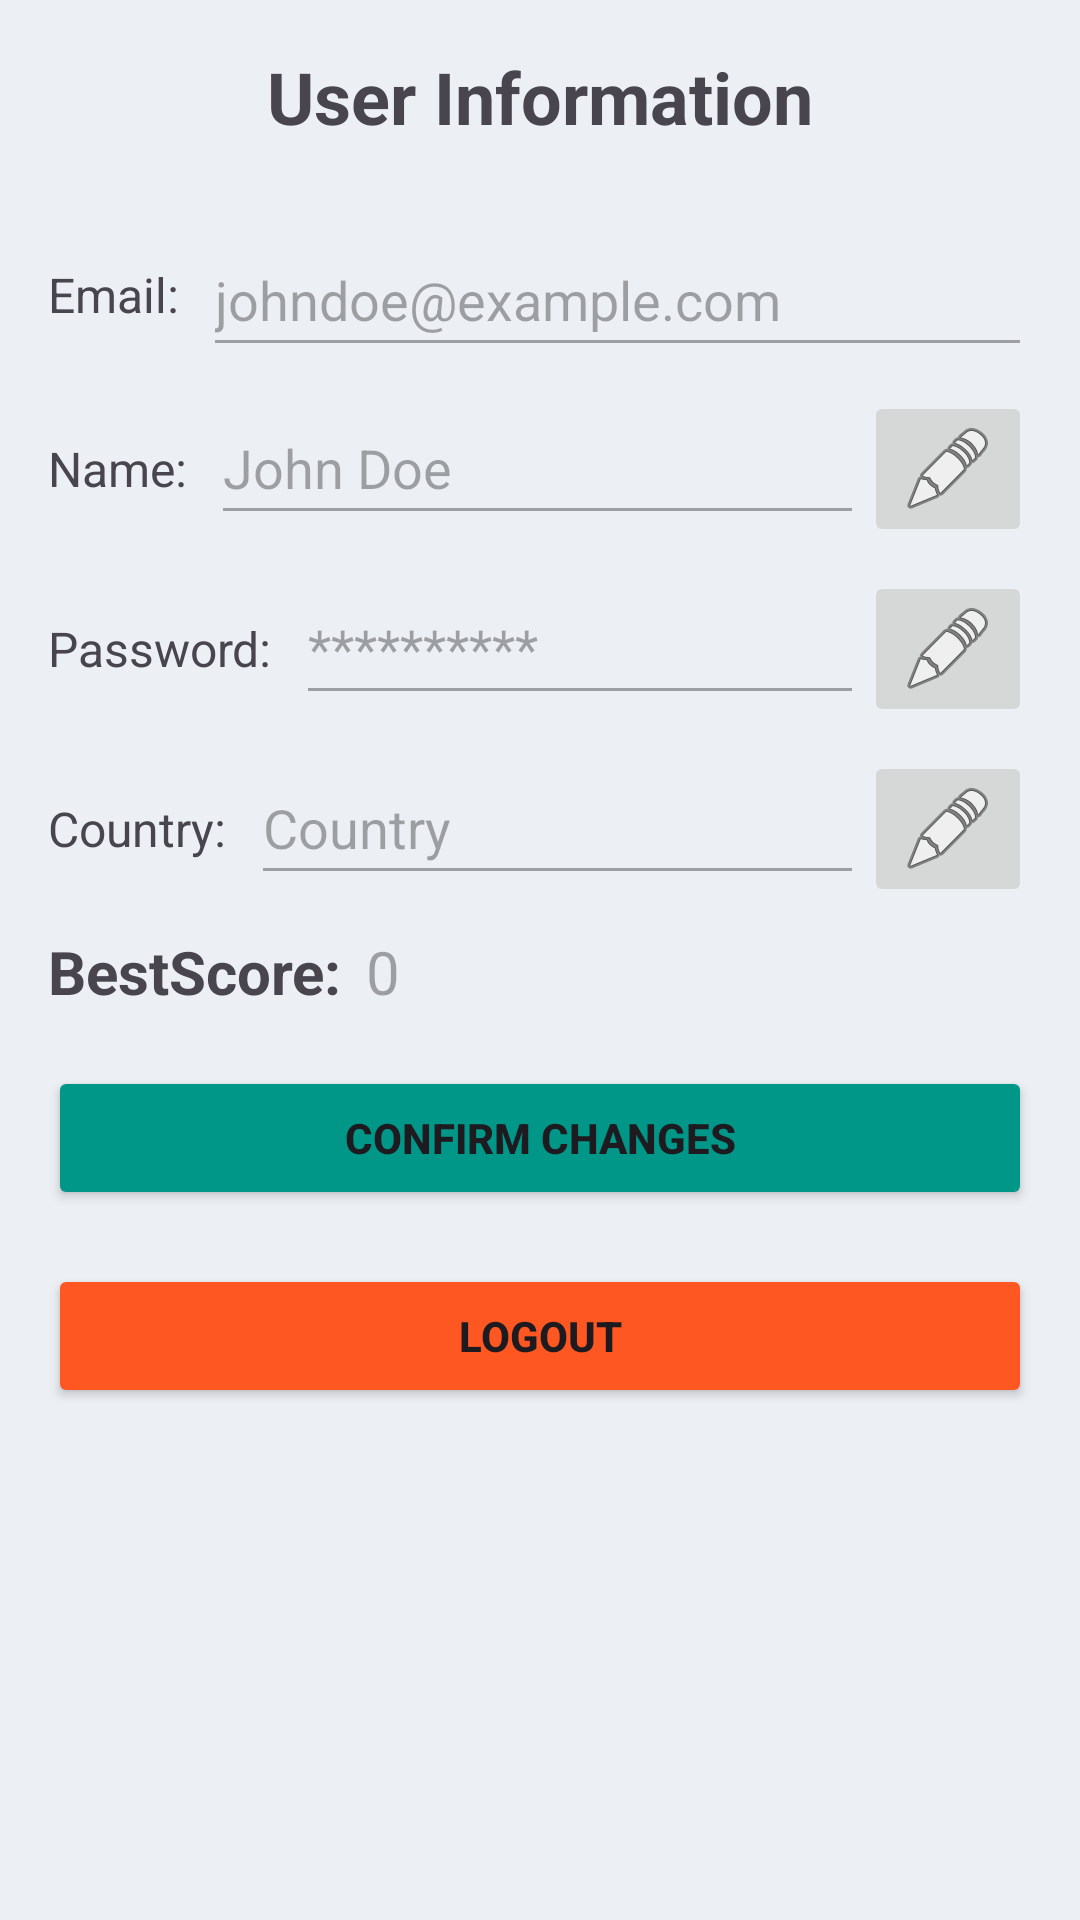

Android layout source for this screen:
<!-- AndroidManifest.xml: application theme Theme.MapQuiz -->
<!-- res/layout/activity_profile.xml -->
<?xml version="1.0" encoding="utf-8"?>
<androidx.constraintlayout.widget.ConstraintLayout xmlns:android="http://schemas.android.com/apk/res/android"
    xmlns:app="http://schemas.android.com/apk/res-auto"
    xmlns:tools="http://schemas.android.com/tools"
    android:id="@+id/mainLayout"
    android:layout_width="match_parent"
    android:layout_height="match_parent"
    android:background="#ECEFF3"
    tools:context=".LoginActivity">

    <RelativeLayout
        android:layout_width="match_parent"
        android:layout_height="match_parent"
        android:padding="16dp">

        
        <TextView
            android:id="@+id/textViewTitle"
            android:layout_width="wrap_content"
            android:layout_height="wrap_content"
            android:layout_centerHorizontal="true"
            android:layout_marginBottom="16dp"
            android:text="User Information"
            android:textSize="24sp"
            android:textStyle="bold" />

        
        <LinearLayout
            android:id="@+id/layoutEmail"
            android:layout_width="match_parent"
            android:layout_height="wrap_content"
            android:layout_below="@id/textViewTitle"
            android:layout_marginTop="10dp"
            android:orientation="horizontal">

            <TextView
                android:layout_width="wrap_content"
                android:layout_height="wrap_content"
                android:layout_gravity="center_vertical"
                android:text="Email:"
                android:textSize="16sp" />

            <EditText
                android:id="@+id/editTextEmail"
                android:layout_width="0dp"
                android:layout_height="wrap_content"
                android:layout_marginStart="8dp"
                android:layout_weight="1"
                android:enabled="false"
                android:hint="johndoe@example.com"
                android:inputType="text"
                android:minHeight="48dp" />

        </LinearLayout>
        
        <LinearLayout
            android:id="@+id/layoutName"
            android:layout_width="match_parent"
            android:layout_height="wrap_content"
            android:layout_below="@id/layoutEmail"
            android:layout_marginTop="8dp"
            android:orientation="horizontal">

            <TextView
                android:layout_width="wrap_content"
                android:layout_height="wrap_content"
                android:layout_gravity="center_vertical"
                android:text="Name:"
                android:textSize="16sp" />

            <EditText
                android:id="@+id/editTextName"
                android:layout_width="0dp"
                android:layout_height="wrap_content"
                android:layout_marginStart="8dp"
                android:layout_weight="1"
                android:enabled="false"
                android:hint="John Doe"
                android:inputType="text"
                android:minHeight="48dp" />

            <ImageButton
                android:id="@+id/imageButtonEditName"
                android:layout_width="wrap_content"
                android:layout_height="wrap_content"
                android:contentDescription="Edit Name"
                android:src="@android:drawable/ic_menu_edit" />

        </LinearLayout>

        
        <LinearLayout
            android:id="@+id/layoutPassword"
            android:layout_width="match_parent"
            android:layout_height="wrap_content"
            android:layout_below="@id/layoutName"
            android:layout_marginTop="8dp"
            android:orientation="horizontal">

            <TextView
                android:layout_width="wrap_content"
                android:layout_height="wrap_content"
                android:layout_gravity="center_vertical"
                android:text="Password:"
                android:textSize="16sp" />

            <EditText
                android:id="@+id/editTextPassword"
                android:layout_width="0dp"
                android:layout_height="wrap_content"
                android:layout_marginStart="8dp"
                android:layout_weight="1"
                android:enabled="false"
                android:hint="**********"
                android:inputType="textPassword"
                android:minHeight="48dp" />

            <ImageButton
                android:id="@+id/imageButtonEditPassword"
                android:layout_width="wrap_content"
                android:layout_height="wrap_content"
                android:contentDescription="Edit Password"
                android:src="@android:drawable/ic_menu_edit" />

        </LinearLayout>

        <LinearLayout
            android:id="@+id/layoutCountry"
            android:layout_width="match_parent"
            android:layout_height="wrap_content"
            android:layout_below="@id/layoutPassword"
            android:layout_marginTop="8dp"
            android:orientation="horizontal">

            <TextView
                android:layout_width="wrap_content"
                android:layout_height="wrap_content"
                android:layout_gravity="center_vertical"
                android:text="Country:"
                android:textSize="16sp" />

            <EditText
                android:id="@+id/editTextCountry"
                android:layout_width="0dp"
                android:layout_height="wrap_content"
                android:layout_marginStart="8dp"
                android:layout_weight="1"
                android:enabled="false"
                android:hint="Country"
                android:inputType="text"
                android:minHeight="48dp" />

            <ImageButton
                android:id="@+id/imageButtonEditCountry"
                android:layout_width="wrap_content"
                android:layout_height="wrap_content"
                android:contentDescription="Edit Country"
                android:src="@android:drawable/ic_menu_edit" />

        </LinearLayout>

        <LinearLayout
            android:id="@+id/layoutBestScore"
            android:layout_width="match_parent"
            android:layout_height="wrap_content"
            android:layout_below="@id/layoutCountry"
            android:layout_marginTop="8dp"
            android:orientation="horizontal">

            <TextView
                android:layout_width="wrap_content"
                android:layout_height="wrap_content"
                android:layout_gravity="center_vertical"
                android:text="BestScore:"
                android:textSize="20sp"
                android:textStyle="bold" />

            <TextView
                android:id="@+id/textViewBestScore"
                android:layout_width="wrap_content"
                android:layout_height="wrap_content"
                android:layout_gravity="center"
                android:layout_marginStart="8dp"
                android:enabled="false"
                android:hint="0"
                android:textSize="20sp" />
        </LinearLayout>

        
        <Button
            android:id="@+id/buttonConfirmChanges"
            android:layout_width="match_parent"
            android:layout_height="wrap_content"
            android:layout_below="@id/layoutBestScore"
            android:layout_marginTop="18dp"
            android:backgroundTint="@color/green"
            android:text="Confirm Changes"
            android:textStyle="bold" />

        <Button
            android:id="@+id/logout"
            android:layout_width="match_parent"
            android:layout_height="wrap_content"
            android:layout_below="@id/buttonConfirmChanges"
            android:layout_marginTop="18dp"
            android:backgroundTint="@color/orange"
            android:text="@string/logout"
            android:textStyle="bold" />
    </RelativeLayout>

    <ImageView
        android:id="@+id/profile_background"
        android:layout_width="wrap_content"
        android:layout_height="wrap_content"
        android:elevation="-1dp"
        android:rotation="180"
        android:src="@drawable/top_background1"
        app:layout_constraintBottom_toBottomOf="parent"
        app:layout_constraintEnd_toEndOf="parent"
        app:layout_constraintStart_toStartOf="parent" />
</androidx.constraintlayout.widget.ConstraintLayout>
<!-- resources referenced by this layout -->
<resources>
  <color name="green">#009688</color>
  <color name="orange">#FF5722</color>
  <string name="logout">LOGOUT</string>
  <style name="Theme.MapQuiz" parent="Base.Theme.MapQuiz" />
  <style name="Base.Theme.MapQuiz" parent="Theme.Material3.DayNight">
          
          
      </style>
</resources>
